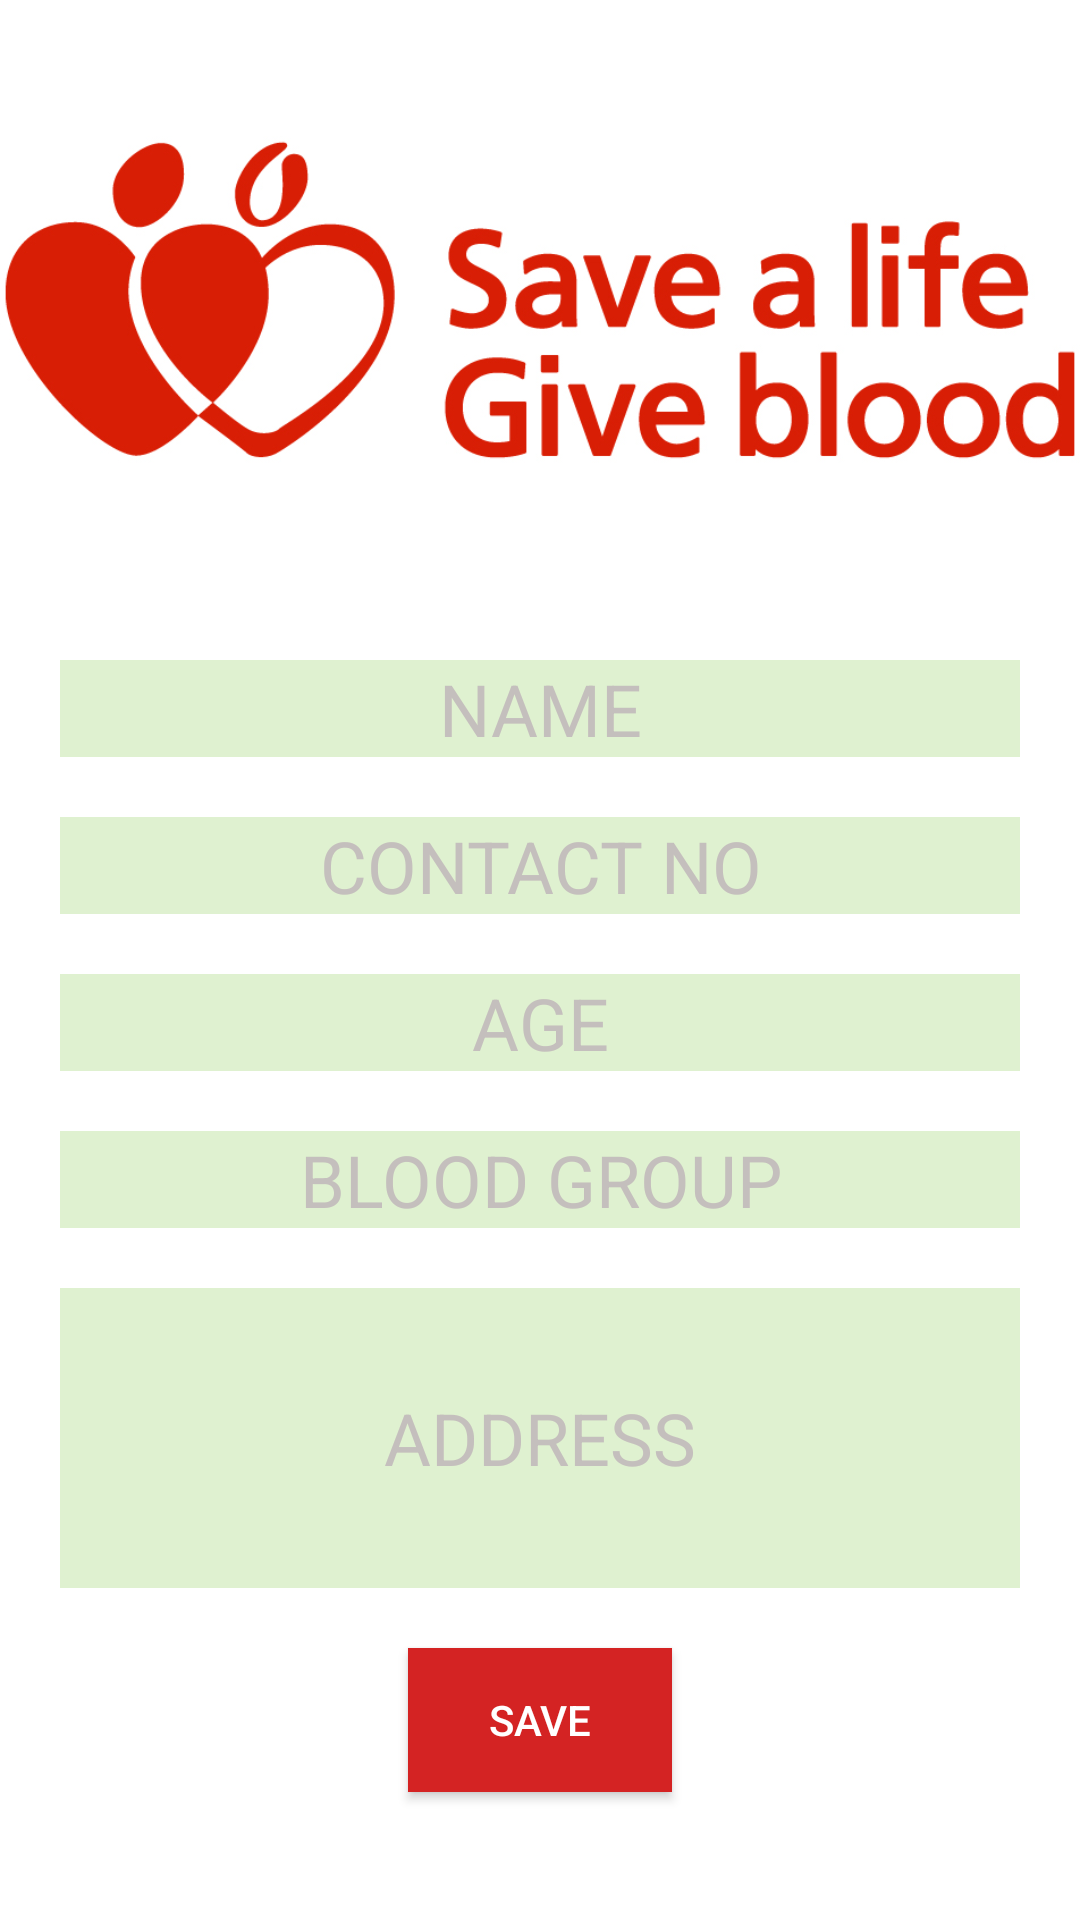

The Android layout XML behind this screen, and the referenced resources:
<!-- AndroidManifest.xml: application theme Theme.Blooddonationapp -->
<!-- res/layout/activity_donate_blood.xml -->
<?xml version="1.0" encoding="utf-8"?>
<LinearLayout xmlns:android="http://schemas.android.com/apk/res/android"
    xmlns:app="http://schemas.android.com/apk/res-auto"
    xmlns:tools="http://schemas.android.com/tools"
    android:layout_width="match_parent"
    android:layout_height="match_parent"
    android:orientation="vertical"
    tools:context=".donate_blood">
<ImageView
    android:layout_width="match_parent"
    android:layout_height="200dp"
    android:src="@drawable/blood">

</ImageView>
    <EditText
        android:id="@+id/name"
        android:background="#DFF1D0"
        android:layout_marginTop="20dp"
        android:layout_width="match_parent"
        android:textColorHint="#F0C2BBBB"
        android:layout_height="wrap_content"
        android:layout_marginLeft="20dp"
        android:layout_marginRight="20dp"
        android:gravity="center"
        android:hint="NAME"
        android:textSize="24dp">
    </EditText>
    <EditText
        android:background="#DFF1D0"
        android:textColorHint="#F0C2BBBB"
        android:layout_marginTop="20dp"
        android:id="@+id/contact"
        android:layout_width="match_parent"
        android:layout_height="wrap_content"
        android:layout_marginLeft="20dp"
        android:layout_marginRight="20dp"
        android:gravity="center"
        android:hint="CONTACT NO"
        android:textSize="24dp">
    </EditText>
    <EditText
        android:background="#DFF1D0"
        android:layout_marginTop="20dp"
        android:id="@+id/age"
        android:textColorHint="#F0C2BBBB"
        android:layout_width="match_parent"
        android:layout_height="wrap_content"
        android:layout_marginLeft="20dp"
        android:layout_marginRight="20dp"
        android:gravity="center"
        android:hint="AGE"
        android:textSize="24dp">
    </EditText>
    <EditText
        android:layout_marginTop="20dp"
        android:background="#DFF1D0"
        android:id="@+id/bloodgroup"
        android:layout_width="match_parent"
        android:layout_height="wrap_content"
        android:layout_marginLeft="20dp"
        android:layout_marginRight="20dp"
        android:gravity="center"
        android:textColorHint="#F0C2BBBB"
        android:hint="BLOOD GROUP"
        android:textSize="24dp">
    </EditText>
    <EditText
        android:layout_marginTop="20dp"
        android:id="@+id/address"
        android:background="#DFF1D0"
        android:textColorHint="#F0C2BBBB"
        android:layout_width="match_parent"
        android:minHeight="100dp"
        android:layout_height="100dp"
        android:layout_marginLeft="20dp"
        android:layout_marginRight="20dp"
        android:gravity="center"
        android:hint="ADDRESS"
        android:textSize="24dp">
    </EditText>
    <androidx.appcompat.widget.AppCompatButton
        android:layout_width="wrap_content"
        android:layout_gravity="center"
        android:layout_marginTop="20dp"
        android:background="#D42323"
        android:textColorHint="@color/white"
        android:layout_height="wrap_content"
        android:hint="SAVE"
        android:id="@+id/save">

    </androidx.appcompat.widget.AppCompatButton>
</LinearLayout>
<!-- resources referenced by this layout -->
<resources>
  <!-- drawable blood: jpg bitmap (drawable-v24, 155225 bytes) -->
  <style name="Theme.Blooddonationapp" parent="Theme.MaterialComponents.DayNight.DarkActionBar">
          
          <item name="colorPrimary">@color/purple_500</item>
          <item name="colorPrimaryVariant">@color/purple_700</item>
          <item name="colorOnPrimary">@color/white</item>
          
          <item name="colorSecondary">@color/teal_200</item>
          <item name="colorSecondaryVariant">@color/teal_700</item>
          <item name="colorOnSecondary">@color/black</item>
          
          <item name="android:statusBarColor">?attr/colorPrimaryVariant</item>
          
      </style>
  <!-- not gathered from this repository: default colours our renderer supplied (Android Studio template values) -->
  <color name="purple_500">#FF6200EE</color>
  <color name="purple_700">#FF3700B3</color>
  <color name="teal_200">#FF03DAC5</color>
  <color name="teal_700">#FF018786</color>
  <color name="black">#FF000000</color>
  <color name="white">#FFFFFFFF</color>
</resources>
